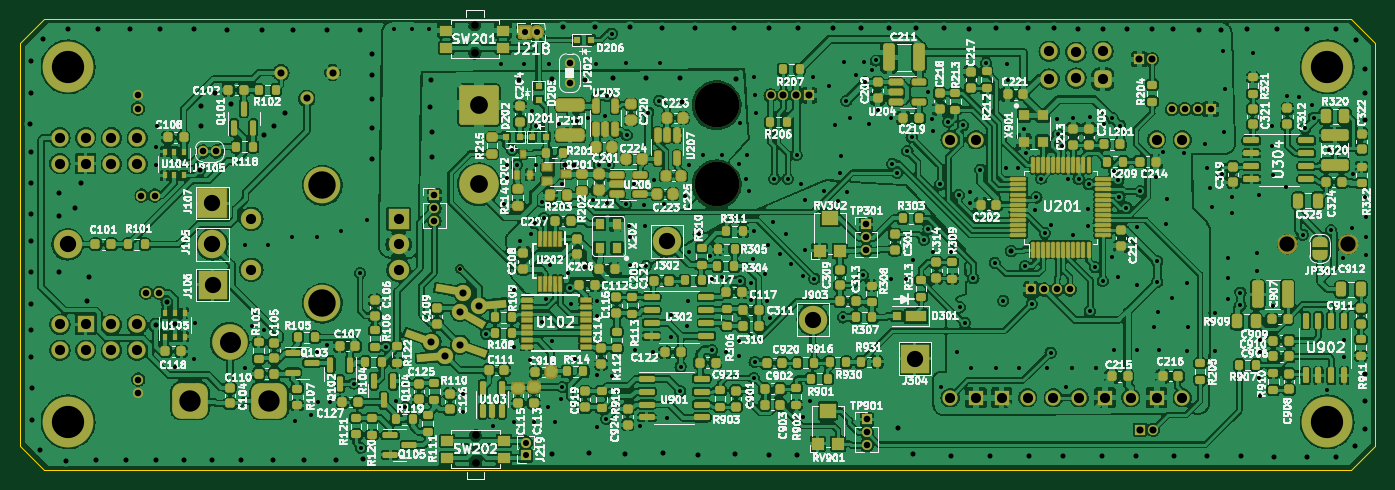
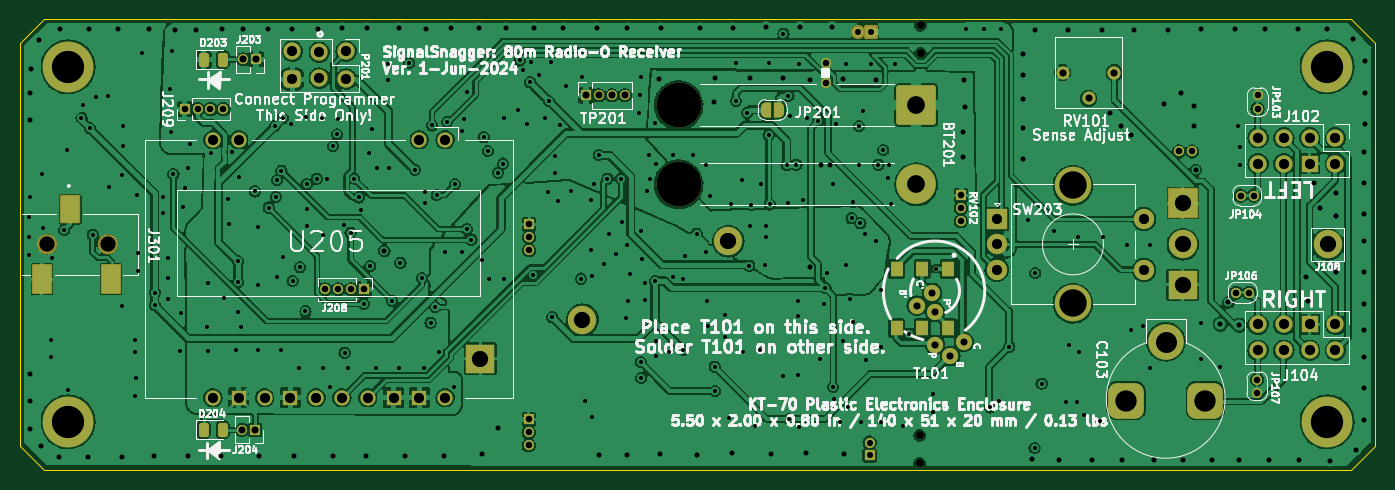
Circuit board: 13 layer files. Board 133.4 x 44.3 mm.
- bottom_copper: SignalSnagger-B_Cu.gbr (543469 bytes)
- bottom_mask: SignalSnagger-B_Mask.gbr (7970 bytes)
- paste: SignalSnagger-B_Paste.gbr (1624 bytes)
- bottom_silk: SignalSnagger-B_Silkscreen.gbr (105428 bytes)
- outline: SignalSnagger-Edge_Cuts.gbr (894 bytes)
- top_copper: SignalSnagger-F_Cu.gbr (1283873 bytes)
- top_mask: SignalSnagger-F_Mask.gbr (27887 bytes)
- paste: SignalSnagger-F_Paste.gbr (20213 bytes)
- top_silk: SignalSnagger-F_Silkscreen.gbr (284556 bytes)
- inner_copper: SignalSnagger-In1_Cu.gbr (400164 bytes)
- inner_copper: SignalSnagger-In2_Cu.gbr (455086 bytes)
- drill: SignalSnagger-NPTH.drl (576 bytes)
- drill: SignalSnagger-PTH.drl (9656 bytes)

=== bottom_copper: SignalSnagger-B_Cu.gbr (543469 bytes, source omitted) ===
=== bottom_mask: SignalSnagger-B_Mask.gbr (7970 bytes, source omitted) ===
=== paste: SignalSnagger-B_Paste.gbr (1624 bytes, source withheld) ===
=== bottom_silk: SignalSnagger-B_Silkscreen.gbr (105428 bytes, source omitted) ===
=== outline: SignalSnagger-Edge_Cuts.gbr ===
%TF.GenerationSoftware,KiCad,Pcbnew,(6.0.4-0)*%
%TF.CreationDate,2024-06-04T18:08:40-04:00*%
%TF.ProjectId,SignalSnagger,5369676e-616c-4536-9e61-676765722e6b,rev?*%
%TF.SameCoordinates,Original*%
%TF.FileFunction,Profile,NP*%
%FSLAX46Y46*%
G04 Gerber Fmt 4.6, Leading zero omitted, Abs format (unit mm)*
G04 Created by KiCad (PCBNEW (6.0.4-0)) date 2024-06-04 18:08:40*
%MOMM*%
%LPD*%
G01*
G04 APERTURE LIST*
%TA.AperFunction,Profile*%
%ADD10C,0.100000*%
%TD*%
G04 APERTURE END LIST*
D10*
X77265000Y-76350000D02*
X79610000Y-74012000D01*
X208267500Y-118360000D02*
X210615000Y-116021000D01*
X79599000Y-118360000D02*
X208267500Y-118360000D01*
X79599000Y-118360000D02*
X77265000Y-116017500D01*
X77265000Y-76350000D02*
X77265000Y-116017500D01*
X210615000Y-76351250D02*
X208283000Y-74012000D01*
X210615000Y-76351250D02*
X210615000Y-116021000D01*
X79610000Y-74012000D02*
X208283000Y-74012000D01*
M02*

=== top_copper: SignalSnagger-F_Cu.gbr (1283873 bytes, source omitted) ===
=== top_mask: SignalSnagger-F_Mask.gbr (27887 bytes, source omitted) ===
=== paste: SignalSnagger-F_Paste.gbr (20213 bytes, source omitted) ===
=== top_silk: SignalSnagger-F_Silkscreen.gbr (284556 bytes, source omitted) ===
=== inner_copper: SignalSnagger-In1_Cu.gbr (400164 bytes, source omitted) ===
=== inner_copper: SignalSnagger-In2_Cu.gbr (455086 bytes, source omitted) ===
=== drill: SignalSnagger-NPTH.drl ===
M48
; DRILL file {KiCad (6.0.4-0)} date 
; FORMAT={-:-/ absolute / metric / decimal}
; #@! TF.CreationDate,2024-06-04T18:08:45-04:00
; #@! TF.GenerationSoftware,Kicad,Pcbnew,(6.0.4-0)
; #@! TF.FileFunction,NonPlated,1,4,NPTH
FMAT,2
METRIC
; #@! TA.AperFunction,NonPlated,NPTH,ComponentDrill
T1C0.750
; #@! TA.AperFunction,NonPlated,NPTH,ComponentDrill
T2C1.500
; #@! TA.AperFunction,NonPlated,NPTH,ComponentDrill
T3C4.400
%
G90
G05
T1
X122.0Y-74.625
X122.0Y-77.375
X122.08Y-114.995
X122.08Y-117.745
T2
X202.0Y-96.186
X208.0Y-96.186
T3
X145.815Y-82.475
X145.815Y-90.275
T0
M30

=== drill: SignalSnagger-PTH.drl (9656 bytes, source omitted) ===
